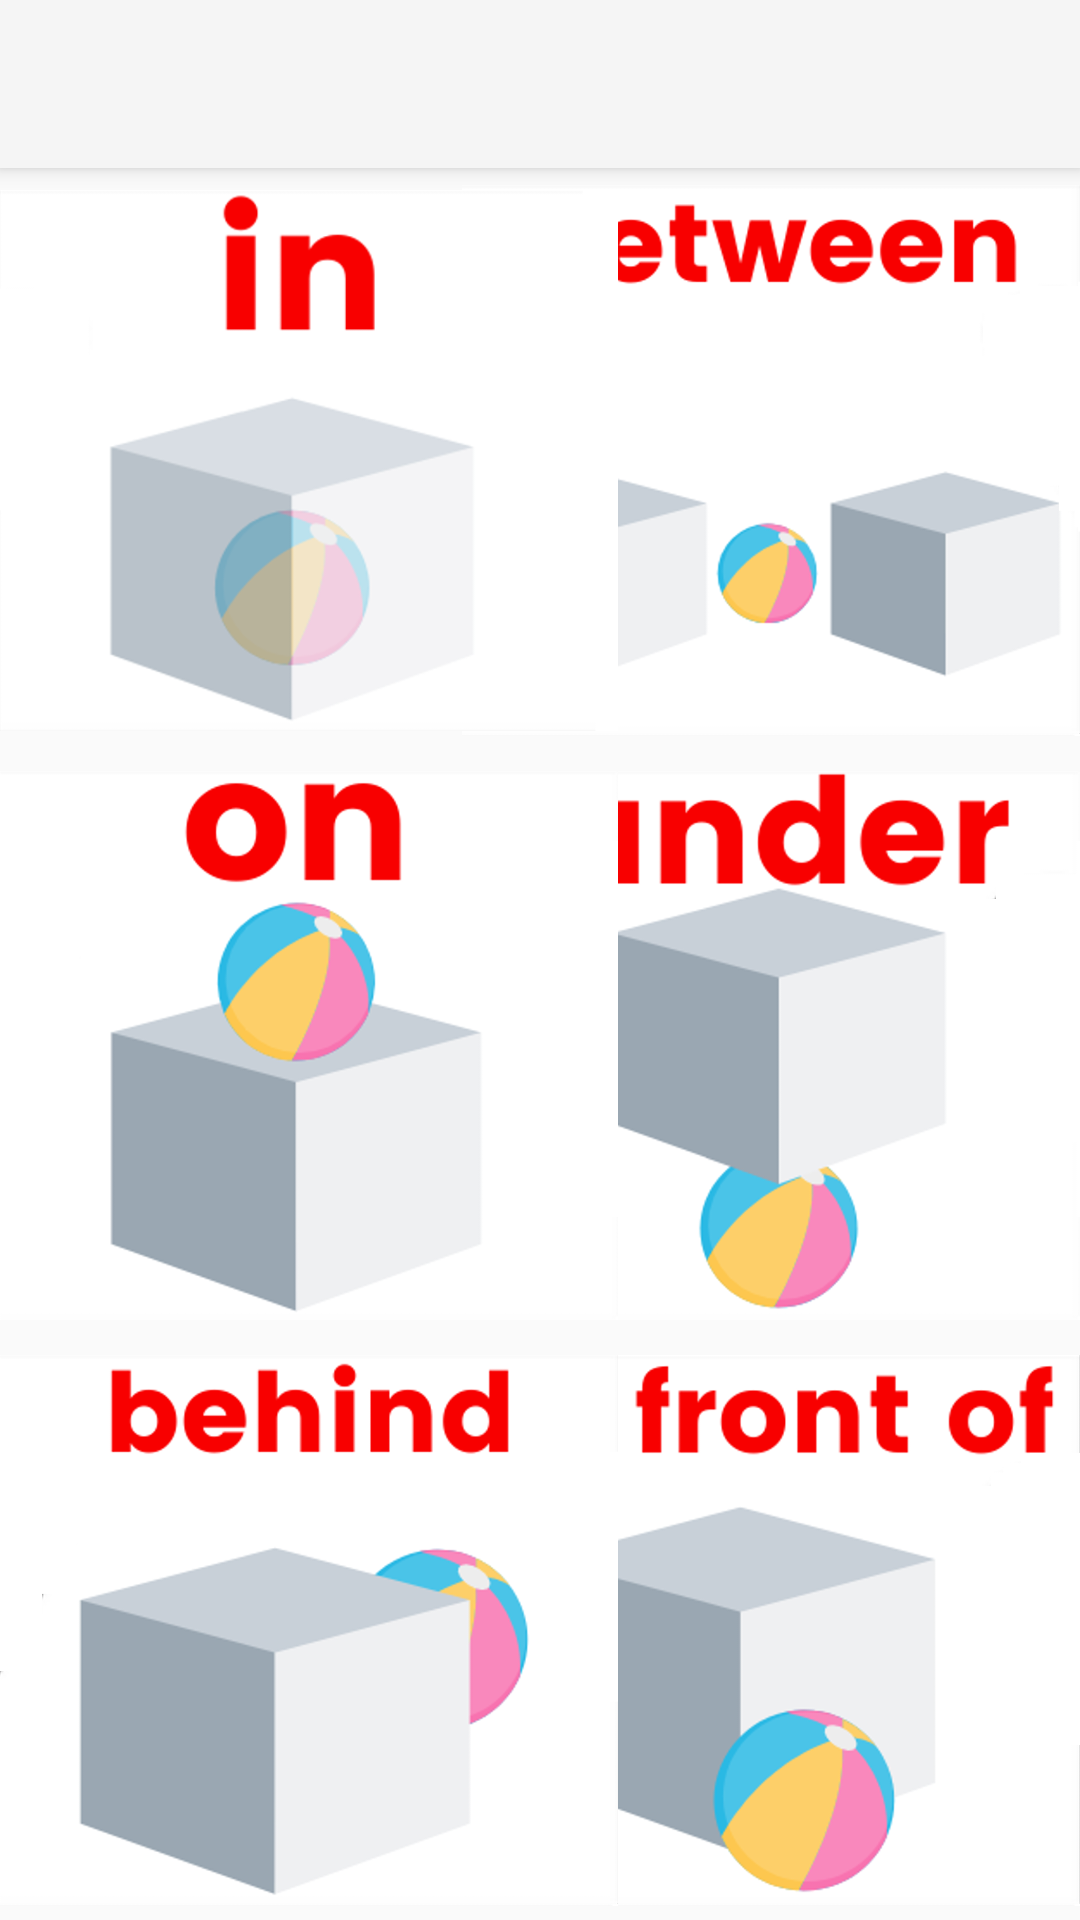

Produce the Android XML layout that renders to this screen, including the resource entries it uses.
<!-- AndroidManifest.xml: application theme Theme.Projectt -->
<!-- res/layout/activity_directions.xml -->
<?xml version="1.0" encoding="utf-8"?>
<androidx.constraintlayout.widget.ConstraintLayout xmlns:android="http://schemas.android.com/apk/res/android"
    xmlns:app="http://schemas.android.com/apk/res-auto"
    xmlns:tools="http://schemas.android.com/tools"
    android:layout_width="match_parent"
    android:layout_height="match_parent"
    tools:context=".directions">

    <Button
        android:id="@+id/button_directions_next"
        android:layout_width="wrap_content"
        android:layout_height="wrap_content"
        android:layout_marginEnd="71dp"
        android:text="@string/next"
        app:layout_constraintEnd_toEndOf="parent"
        app:layout_constraintTop_toBottomOf="@+id/imageView11" />

    <ImageView
        android:id="@+id/imageView11"
        android:layout_width="206dp"
        android:layout_height="195dp"
        app:layout_constraintEnd_toEndOf="parent"
        app:layout_constraintTop_toBottomOf="@+id/imageView10"
        app:srcCompat="@drawable/infrontof" />

    <ImageView
        android:id="@+id/imageView12"
        android:layout_width="206dp"
        android:layout_height="195dp"
        app:layout_constraintStart_toStartOf="parent"
        app:layout_constraintTop_toBottomOf="@+id/imageView9"
        app:srcCompat="@drawable/behind" />

    <ImageView
        android:id="@+id/imageView10"
        android:layout_width="206dp"
        android:layout_height="195dp"
        app:layout_constraintEnd_toEndOf="parent"
        app:layout_constraintTop_toBottomOf="@+id/imageView8"
        app:srcCompat="@drawable/under" />

    <ImageView
        android:id="@+id/imageView9"
        android:layout_width="206dp"
        android:layout_height="195dp"
        app:layout_constraintStart_toStartOf="parent"
        app:layout_constraintTop_toBottomOf="@+id/imageView6"
        app:srcCompat="@drawable/on" />

    <ImageView
        android:id="@+id/imageView8"
        android:layout_width="206dp"
        android:layout_height="195dp"
        app:layout_constraintEnd_toEndOf="parent"
        app:layout_constraintTop_toBottomOf="@+id/my_toolbar"
        app:srcCompat="@drawable/between" />

    <androidx.appcompat.widget.Toolbar
        android:id="@+id/my_toolbar"
        android:layout_width="match_parent"
        android:layout_height="?attr/actionBarSize"
        android:background="?attr/colorPrimary"
        android:elevation="4dp"
        android:theme="@style/ThemeOverlay.AppCompat.ActionBar"
        app:layout_constraintEnd_toEndOf="parent"
        app:layout_constraintStart_toStartOf="parent"
        app:layout_constraintTop_toTopOf="parent"
        app:popupTheme="@style/ThemeOverlay.AppCompat.Light" />

    <ImageView
        android:id="@+id/imageView6"
        android:layout_width="206dp"
        android:layout_height="195dp"
        app:layout_constraintStart_toStartOf="parent"
        app:layout_constraintTop_toBottomOf="@+id/my_toolbar"
        app:srcCompat="@drawable/in" />

    <Button
        android:id="@+id/button_directions_play"
        android:layout_width="wrap_content"
        android:layout_height="wrap_content"
        android:layout_marginStart="61dp"
        android:layout_marginEnd="102dp"
        android:text="@string/practice"
        app:layout_constraintEnd_toStartOf="@+id/button_directions_next"
        app:layout_constraintStart_toStartOf="parent"
        app:layout_constraintTop_toBottomOf="@+id/imageView12" />

</androidx.constraintlayout.widget.ConstraintLayout>
<!-- resources referenced by this layout -->
<resources>
  <!-- drawable behind: png bitmap (drawable, 73964 bytes) -->
  <!-- drawable between: png bitmap (drawable, 84560 bytes) -->
  <!-- drawable in: png bitmap (drawable, 23734 bytes) -->
  <!-- drawable infrontof: png bitmap (drawable, 91605 bytes) -->
  <!-- drawable on: png bitmap (drawable, 70173 bytes) -->
  <!-- drawable under: png bitmap (drawable, 75090 bytes) -->
  <string name="next">Next</string>
  <string name="practice">Practice</string>
  <style name="Theme.Projectt" parent="Base.Theme.Projectt" />
  <style name="Base.Theme.Projectt" parent="Theme.AppCompat.DayNight.NoActionBar">
          
          
      </style>
</resources>
